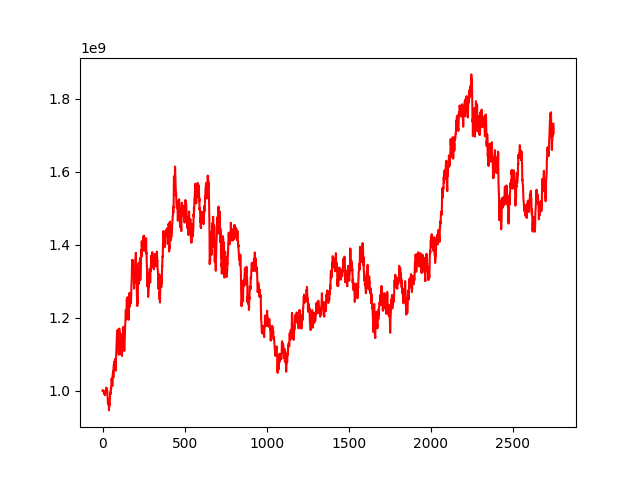

The table this chart was drawn from, first rows:
, 0
0, 1000000000
1, 999895399
2, 1000112904
3, 1001081740
4, 999928188
5, 998614920
6, 996601330
7, 996391564
8, 997389403
9, 992089544
10, 994218962
11, 994152109
12, 991622054
13, 988850660
14, 990211282
15, 987308716
16, 996523135
17, 998322622
18, 995740395
19, 995025525
20, 996272393
21, 1001822634
22, 1001232660
23, 1008255690
24, 1006333495
25, 1005169285
26, 1000648338
27, 995386677
28, 1000156564
29, 995671437
30, 985436081
31, 978923319
32, 975822131
33, 965078463
34, 976425594
35, 962529125
36, 965748046
37, 960357446
38, 959709862
39, 945624887
40, 952057955
41, 963785127
42, 963179669
43, 959307703
44, 967817274
45, 977602495
46, 992378846
47, 995688563
48, 993609061
49, 989857173
50, 1001930690
51, 1004960734
52, 1002310151
53, 1011540308
54, 1023283356
55, 1031630881
56, 1029192590
57, 1033998101
58, 1030623477
59, 1014290697
... 2,689 more rows
